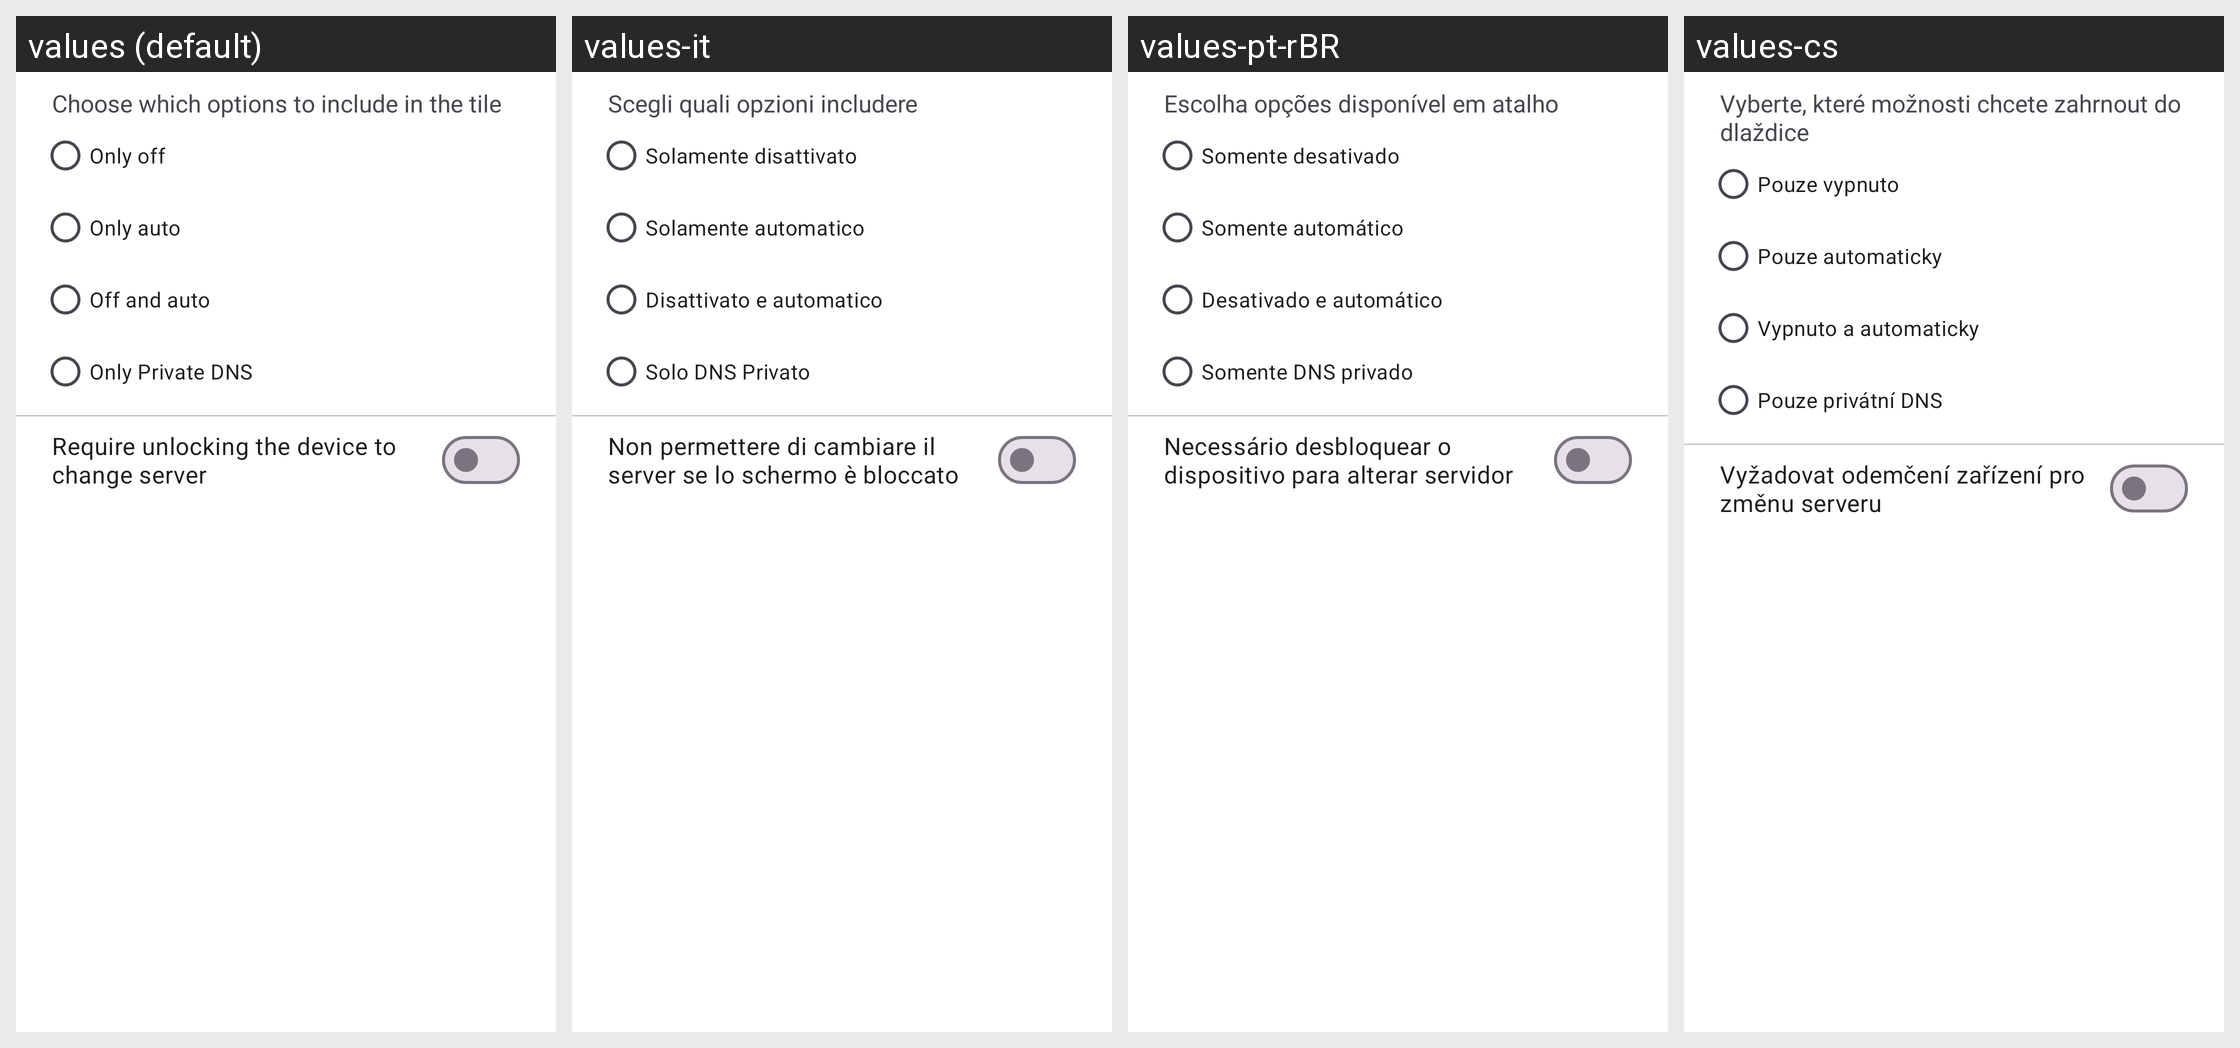

For this localized Android screen grid, give each drawn string resource with its value in every locale shown.
Android screen res/layout/dialog_options.xml rendered under 4 locales, left to right: values (default), values-it, values-pt-rBR, values-cs. Device: Nexus 5 (rendered at 1080×1920; each locale shown at half size, 540×960, under a caption strip naming it); theme Theme.Transparent.
Other locales in the repository, not shown: values-de, values-fr, values-hu, values-in, values-mn, values-pl, values-pt, values-ru, values-sr, values-ta, values-tr, values-uk, values-vi, values-zh-rCN, values-zh-rTW.
Strings drawn on this screen, with the default value and each locale's value (text and hints the layout hard-codes, and strings that could not be matched under every locale, appear in the picture but are not listed):

auto_option_description
  values: Choose which options to include in the tile
  values-it: Scegli quali opzioni includere
  values-pt-rBR: Escolha opções disponível em atalho
  values-cs: Vyberte, které možnosti chcete zahrnout do dlaždice

auto_option_only_off
  values: Only off
  values-it: Solamente disattivato
  values-pt-rBR: Somente desativado
  values-cs: Pouze vypnuto

auto_option_only_auto
  values: Only auto
  values-it: Solamente automatico
  values-pt-rBR: Somente automático
  values-cs: Pouze automaticky

auto_option_off_and_auto
  values: Off and auto
  values-it: Disattivato e automatico
  values-pt-rBR: Desativado e automático
  values-cs: Vypnuto a automaticky

auto_option_only_private
  values: Only Private DNS
  values-it: Solo DNS Privato
  values-pt-rBR: Somente DNS privado
  values-cs: Pouze privátní DNS

require_unlock_setting
  values: Require unlocking the device to change server
  values-it: Non permettere di cambiare il server se lo schermo è bloccato
  values-pt-rBR: Necessário desbloquear o dispositivo para alterar servidor
  values-cs: Vyžadovat odemčení zařízení pro změnu serveru
